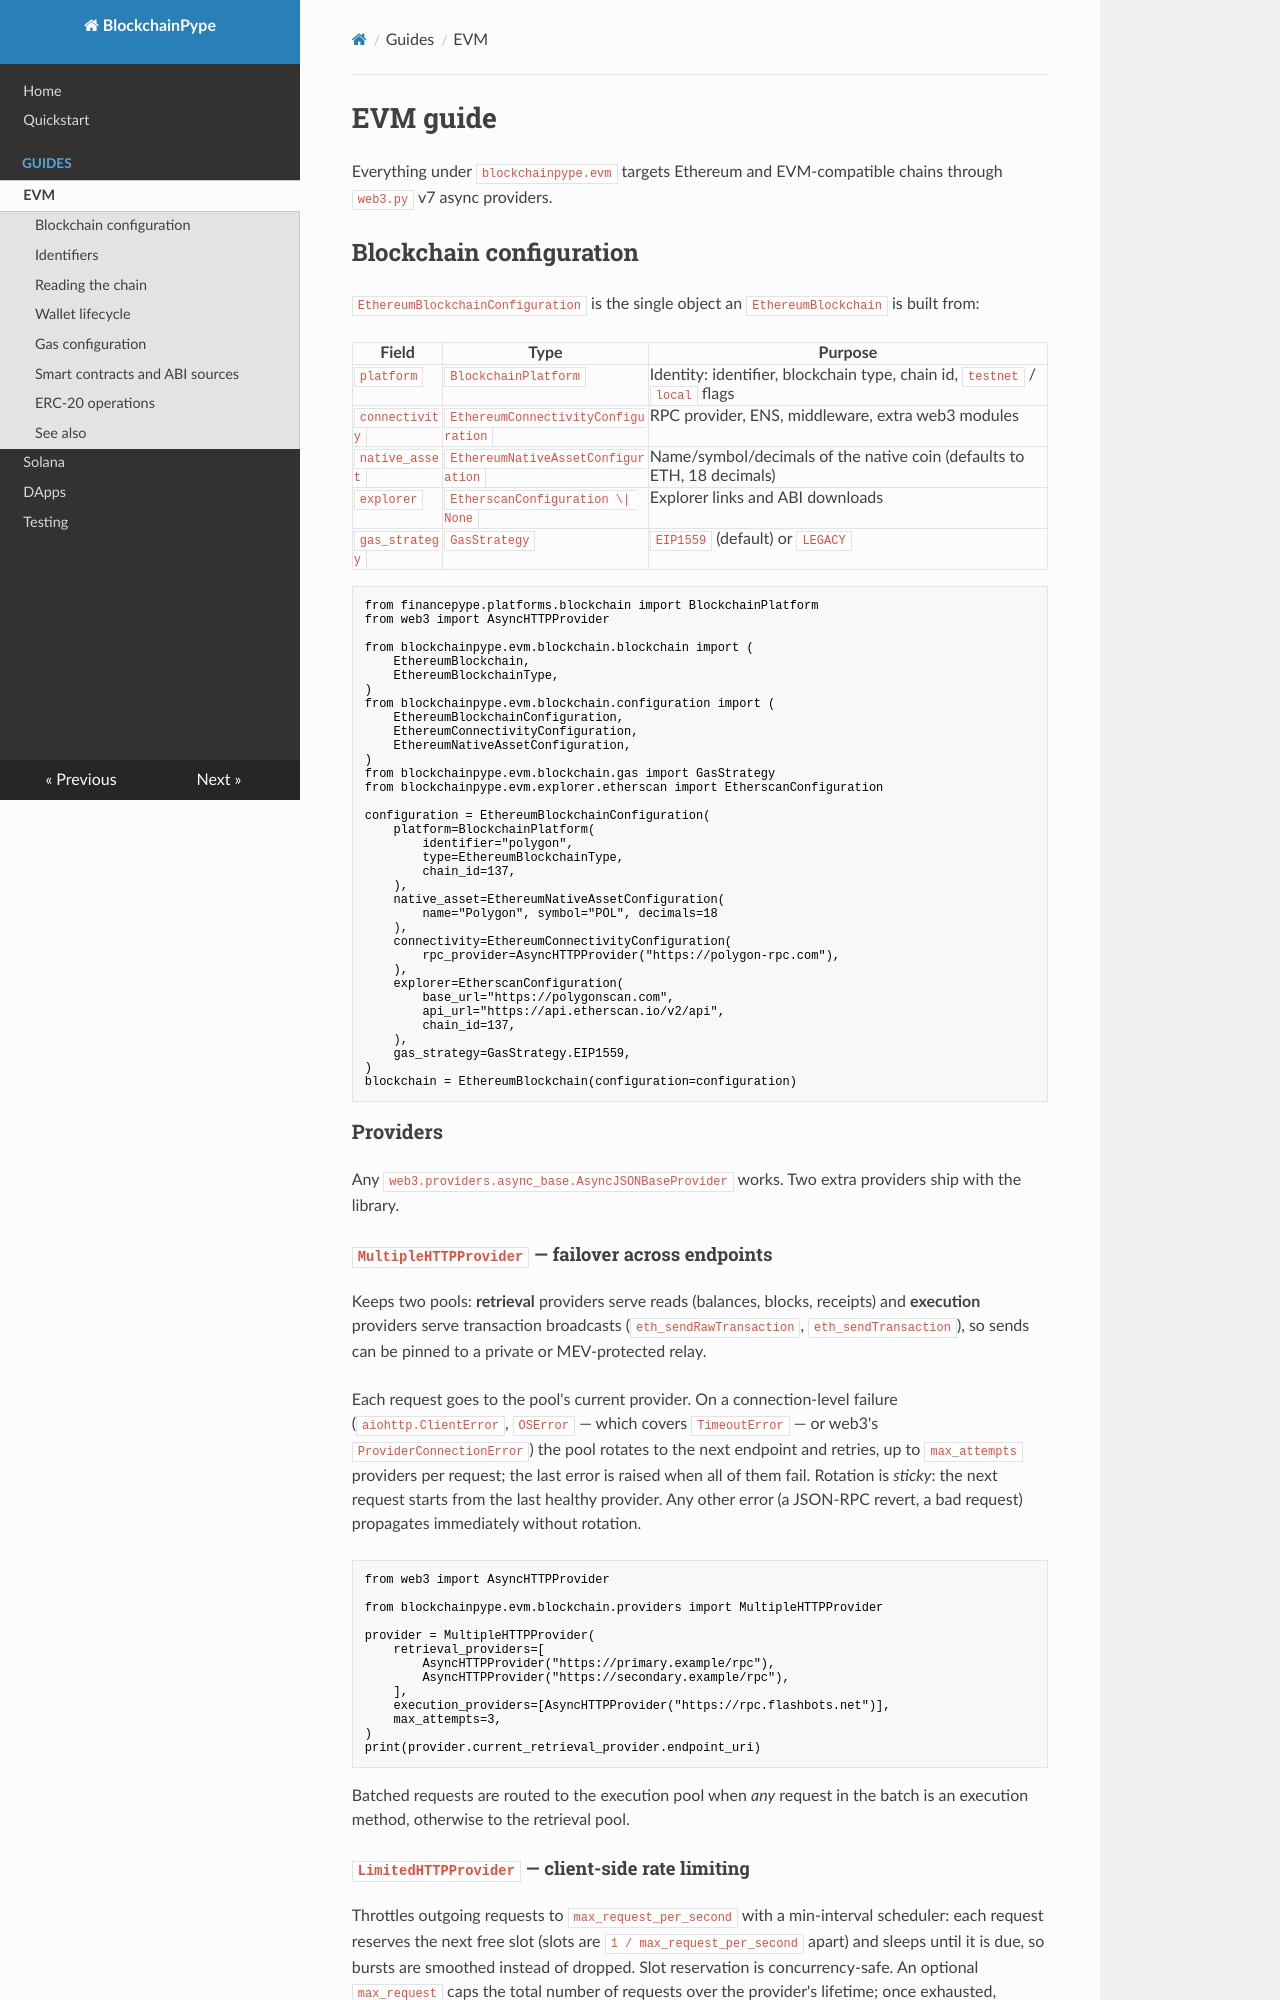

repository: gianlucapagliara/blockchainpype · page: guides/evm/index.html · generator: mkdocs

# EVM guide

Everything under `blockchainpype.evm` targets Ethereum and EVM-compatible
chains through `web3.py` v7 async providers.

## Blockchain configuration

`EthereumBlockchainConfiguration` is the single object an `EthereumBlockchain`
is built from:

| Field | Type | Purpose |
| --- | --- | --- |
| `platform` | `BlockchainPlatform` | Identity: identifier, blockchain type, chain id, `testnet` / `local` flags |
| `connectivity` | `EthereumConnectivityConfiguration` | RPC provider, ENS, middleware, extra web3 modules |
| `native_asset` | `EthereumNativeAssetConfiguration` | Name/symbol/decimals of the native coin (defaults to ETH, 18 decimals) |
| `explorer` | `EtherscanConfiguration \| None` | Explorer links and ABI downloads |
| `gas_strategy` | `GasStrategy` | `EIP1559` (default) or `LEGACY` |

```python
from financepype.platforms.blockchain import BlockchainPlatform
from web3 import AsyncHTTPProvider

from blockchainpype.evm.blockchain.blockchain import (
    EthereumBlockchain,
    EthereumBlockchainType,
)
from blockchainpype.evm.blockchain.configuration import (
    EthereumBlockchainConfiguration,
    EthereumConnectivityConfiguration,
    EthereumNativeAssetConfiguration,
)
from blockchainpype.evm.blockchain.gas import GasStrategy
from blockchainpype.evm.explorer.etherscan import EtherscanConfiguration

configuration = EthereumBlockchainConfiguration(
    platform=BlockchainPlatform(
        identifier="polygon",
        type=EthereumBlockchainType,
        chain_id=137,
    ),
    native_asset=EthereumNativeAssetConfiguration(
        name="Polygon", symbol="POL", decimals=18
    ),
    connectivity=EthereumConnectivityConfiguration(
        rpc_provider=AsyncHTTPProvider("https://polygon-rpc.com"),
    ),
    explorer=EtherscanConfiguration(
        base_url="https://polygonscan.com",
        api_url="https://api.etherscan.io/v2/api",
        chain_id=137,
    ),
    gas_strategy=GasStrategy.EIP1559,
)
blockchain = EthereumBlockchain(configuration=configuration)
```

### Providers

Any `web3.providers.async_base.AsyncJSONBaseProvider` works. Two extra
providers ship with the library.

#### `MultipleHTTPProvider` — failover across endpoints

Keeps two pools: **retrieval** providers serve reads (balances, blocks,
receipts) and **execution** providers serve transaction broadcasts
(`eth_sendRawTransaction`, `eth_sendTransaction`), so sends can be pinned to a
private or MEV-protected relay.

Each request goes to the pool's current provider. On a connection-level failure
(`aiohttp.ClientError`, `OSError` — which covers `TimeoutError` — or web3's
`ProviderConnectionError`) the pool rotates to the next endpoint and retries,
up to `max_attempts` providers per request; the last error is raised when all
of them fail. Rotation is *sticky*: the next request starts from the last
healthy provider. Any other error (a JSON-RPC revert, a bad request) propagates
immediately without rotation.

```python
from web3 import AsyncHTTPProvider

from blockchainpype.evm.blockchain.providers import MultipleHTTPProvider

provider = MultipleHTTPProvider(
    retrieval_providers=[
        AsyncHTTPProvider("https://primary.example/rpc"),
        AsyncHTTPProvider("https://secondary.example/rpc"),
    ],
    execution_providers=[AsyncHTTPProvider("https://rpc.flashbots.net")],
    max_attempts=3,
)
print(provider.current_retrieval_provider.endpoint_uri)
```

Batched requests are routed to the execution pool when *any* request in the
batch is an execution method, otherwise to the retrieval pool.
